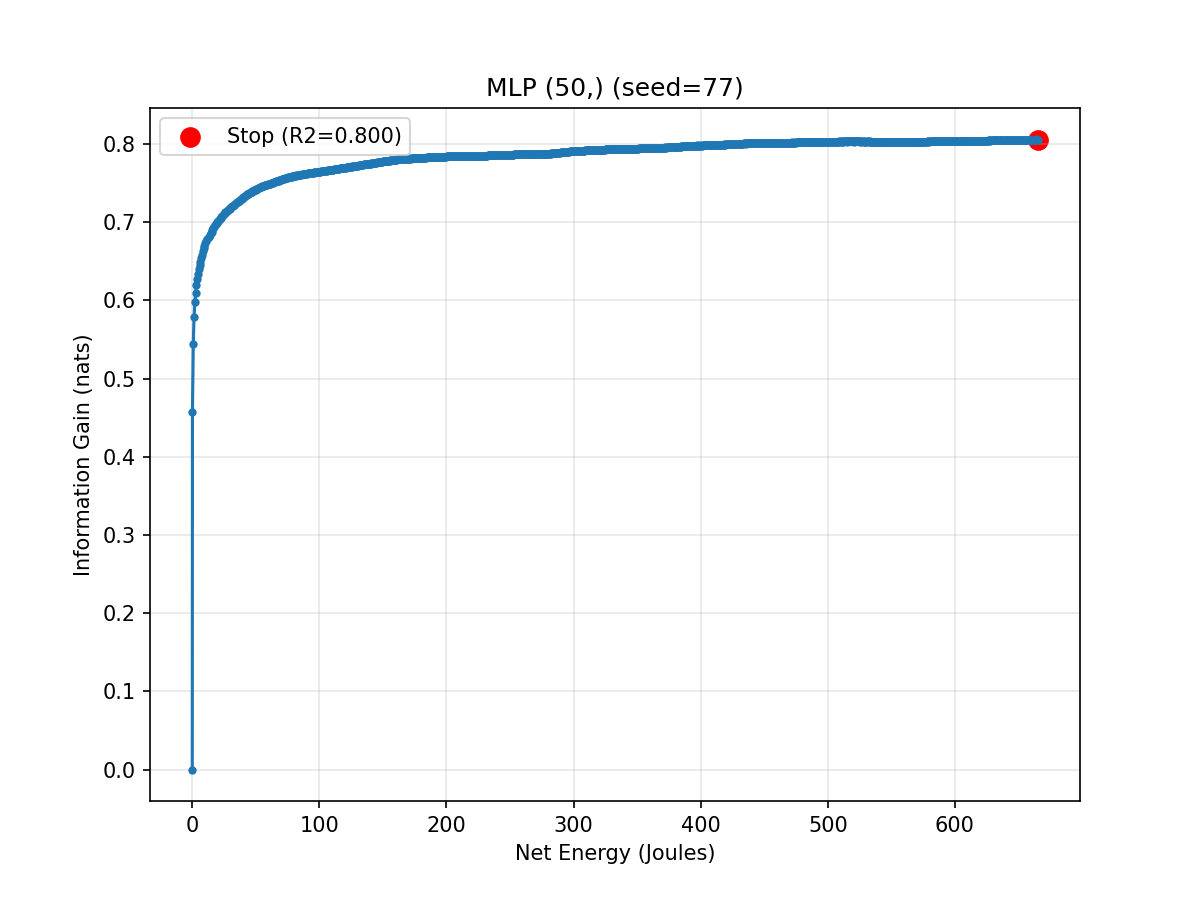

Data behind this chart, as committed beside it:
epoch, cumulative_energy_j, val_r2, info_gain_nats
0, 0.0, 0.0, 0.0
1, 0.1352, 0.5994, 0.4574
2, 0.7812, 0.6635, 0.5445
3, 1.393, 0.6855, 0.5784
4, 2.012, 0.6974, 0.5978
5, 2.631, 0.7048, 0.6101
6, 3.254, 0.7103, 0.6194
7, 3.905, 0.7147, 0.6271
8, 4.521, 0.7185, 0.6337
9, 5.159, 0.7218, 0.6397
10, 5.793, 0.7246, 0.6448
11, 6.437, 0.7273, 0.6497
12, 7.085, 0.7298, 0.6543
13, 7.727, 0.7322, 0.6587
14, 8.338, 0.7345, 0.663
15, 8.974, 0.7366, 0.6671
16, 9.608, 0.7382, 0.6701
17, 10.28, 0.7399, 0.6734
18, 10.92, 0.7415, 0.6763
19, 11.57, 0.7429, 0.6791
20, 13.33, 0.7441, 0.6815
21, 13.94, 0.7452, 0.6837
22, 14.59, 0.7463, 0.6858
23, 15.22, 0.7474, 0.6879
24, 15.86, 0.7484, 0.6899
25, 16.53, 0.7495, 0.6922
26, 17.17, 0.7506, 0.6943
27, 17.8, 0.7515, 0.6962
28, 18.44, 0.7523, 0.6978
29, 19.07, 0.7531, 0.6995
30, 19.73, 0.7539, 0.7009
31, 20.37, 0.7544, 0.7021
32, 21.01, 0.7551, 0.7035
33, 21.65, 0.7558, 0.7048
34, 22.28, 0.7564, 0.706
35, 22.94, 0.7569, 0.7072
36, 23.58, 0.7575, 0.7083
37, 24.2, 0.758, 0.7095
38, 24.87, 0.7586, 0.7106
39, 25.5, 0.7591, 0.7116
40, 26.14, 0.7596, 0.7127
41, 26.8, 0.76, 0.7136
42, 27.43, 0.7605, 0.7146
43, 28.07, 0.7609, 0.7155
44, 28.71, 0.7614, 0.7164
45, 29.34, 0.7619, 0.7175
46, 29.98, 0.7623, 0.7184
47, 30.64, 0.7628, 0.7194
48, 31.27, 0.7632, 0.7203
49, 31.93, 0.7636, 0.7212
50, 32.56, 0.7641, 0.7221
51, 33.19, 0.7643, 0.7226
52, 33.82, 0.7646, 0.7232
53, 34.49, 0.7652, 0.7245
54, 35.1, 0.7656, 0.7254
55, 35.76, 0.766, 0.7263
56, 36.4, 0.7664, 0.7271
57, 37.03, 0.7668, 0.7278
58, 37.65, 0.7672, 0.7289
59, 38.3, 0.7676, 0.7296
... 941 more rows
